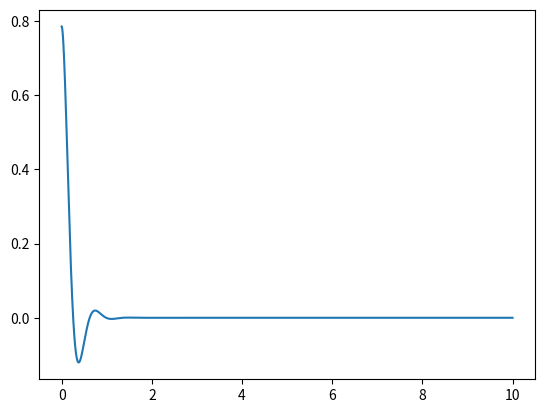

The script that saved this image:
import numpy as np

m, g, l, b = 1., 9.81, .1, .1

def f_pendulum_continuous(x, u):

    th = x.item(0)
    th_dot = x.item(1)
    th_ddot = (u.item(0) - m*g*l*np.sin(th) - b*th_dot) / (m * l**2)

    to_return = np.array([th_dot, th_ddot]).reshape(np.shape(x))
    return to_return

def f_pendulum_discrete(x, u, dt=.001):
    x_dot = f_pendulum_continuous(x, u)
    return x + x_dot * dt

if __name__=='__main__':
    import matplotlib.pyplot as plt

    dt = .001
    x_0 = np.array([np.pi/4, 0.])
    t_final = 10
    n = int(t_final / dt) + 1
    t_span = np.linspace(0, t_final, n)

    x_new = np.copy(x_0)
    theta_hist = []
    for ii in t_span:
        x_new = f_pendulum_discrete(x_new, np.array([0.]), dt)
        theta_hist.append(x_new.item(0))
    plt.plot(t_span, theta_hist)
    plt.show()
